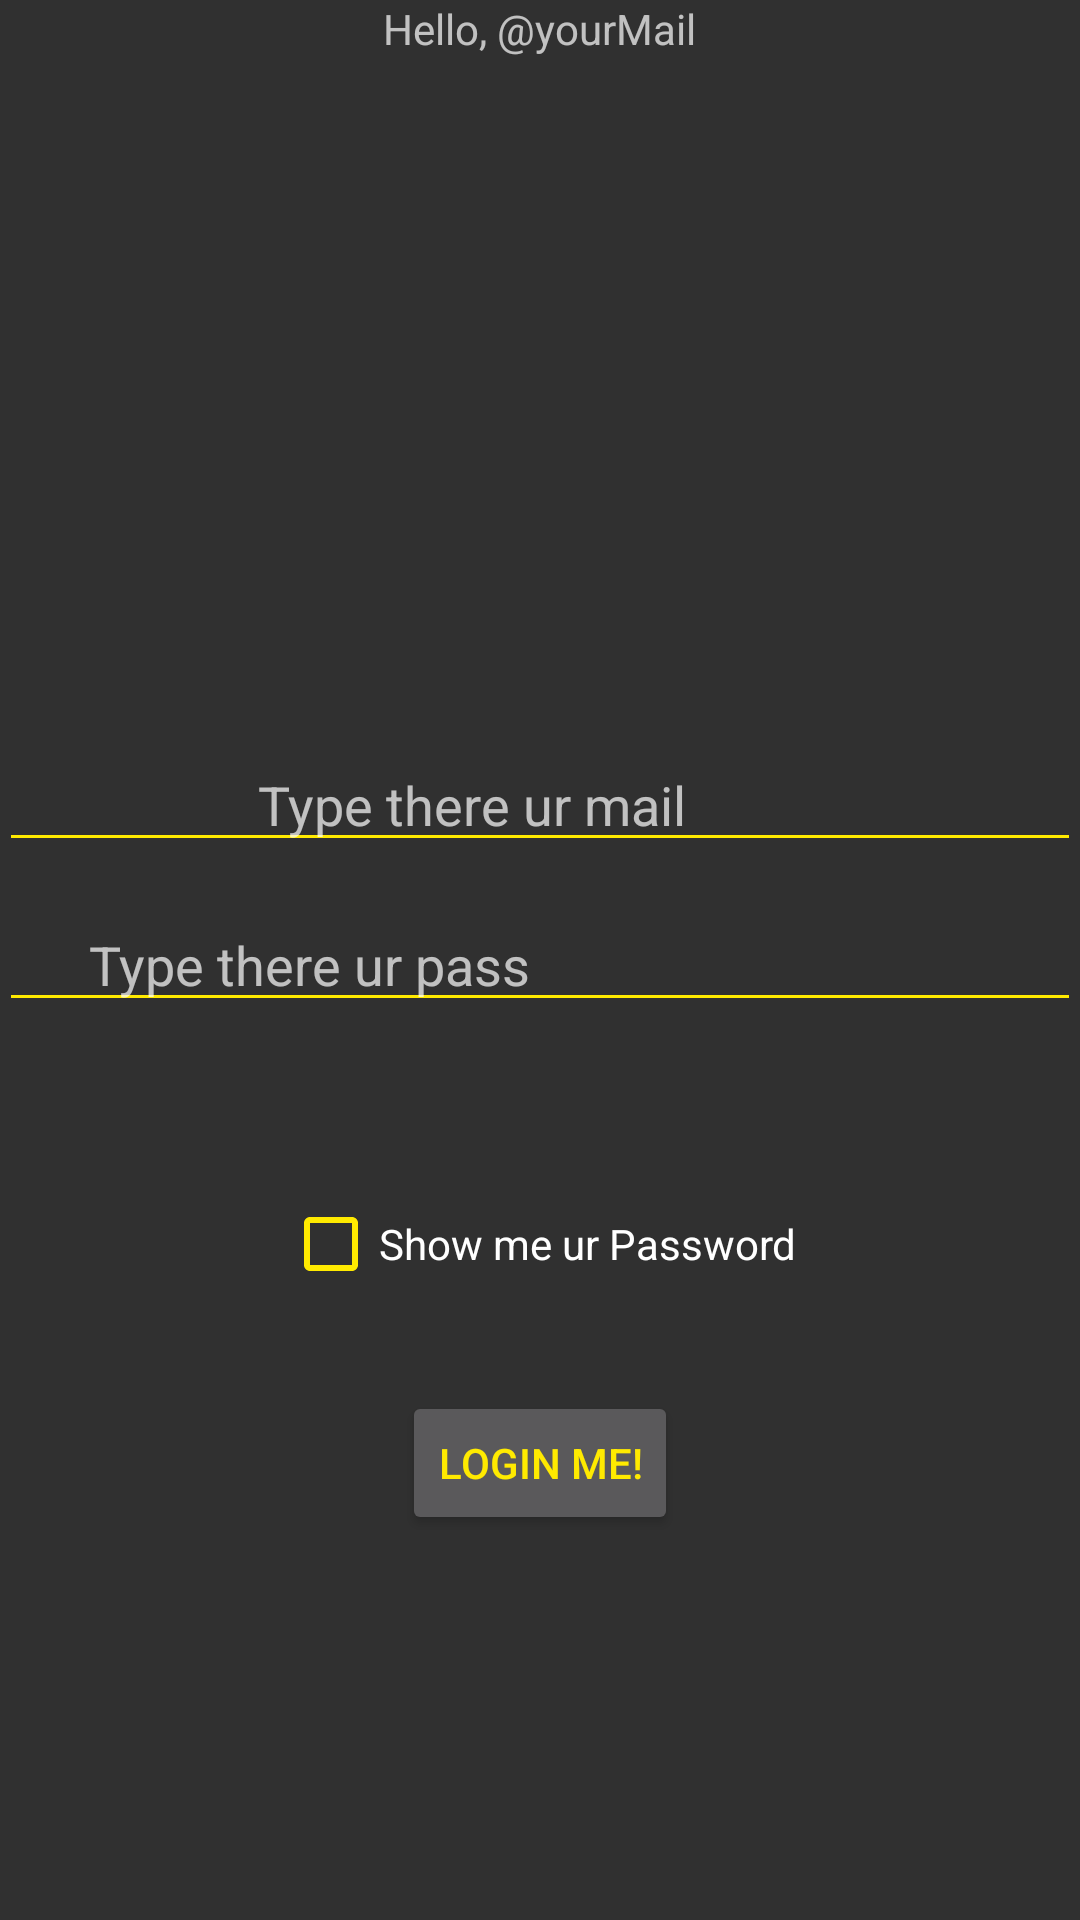

Reconstruct the res/layout file that produces this screen, plus the resources it refers to.
<!-- AndroidManifest.xml: application theme AppTheme -->
<!-- res/layout/activity_main.xml -->
<?xml version="1.0" encoding="utf-8"?>
<RelativeLayout xmlns:android="http://schemas.android.com/apk/res/android"
    xmlns:tools="http://schemas.android.com/tools"
    android:id="@+id/activity_main"
    android:layout_width="match_parent"
    android:layout_height="match_parent"
    android:paddingBottom="@dimen/activity_vertical_margin"
    android:paddingLeft="@dimen/activity_horizontal_margin"
    android:paddingRight="@dimen/activity_horizontal_margin"
    android:paddingTop="@dimen/activity_vertical_margin"
    tools:context="com.bulo4ka.example.firstauthapp.MainActivity">

    <TextView
        android:layout_width="wrap_content"
        android:layout_height="wrap_content"
        android:text="Hello, @yourMail"
        android:id="@+id/textView"
        android:layout_alignParentTop="true"
        android:layout_centerHorizontal="true" />

    <EditText
        android:layout_width="wrap_content"
        android:layout_height="wrap_content"
        android:inputType="textPassword"
        android:ems="10"
        android:id="@+id/yourPass"
        android:hint="      Type there ur pass"
        android:layout_centerVertical="true"
        android:layout_alignParentLeft="true"
        android:layout_alignParentStart="true"
        android:layout_alignParentRight="true"
        android:layout_alignParentEnd="true" />

    <CheckBox
        android:text="Show me ur Password"
        android:layout_width="wrap_content"
        android:layout_height="wrap_content"
        android:id="@+id/showMeUrPass"
        android:layout_marginTop="58dp"
        android:layout_below="@+id/yourPass"
        android:layout_centerHorizontal="true" />

    <Button
        android:text="Login me!"
        android:layout_width="wrap_content"
        android:layout_height="wrap_content"
        android:id="@+id/button2"
        android:layout_below="@+id/showMeUrPass"
        android:layout_centerHorizontal="true"
        android:layout_marginTop="33dp" />

    <EditText
        android:layout_width="wrap_content"
        android:layout_height="wrap_content"
        android:inputType="textEmailAddress"
        android:ems="10"
        android:layout_marginBottom="12dp"
        android:id="@+id/yourMail"
        android:singleLine="false"
        android:selectAllOnFocus="false"
        android:hint="                   Type there ur mail"
        android:layout_above="@+id/yourPass"
        android:layout_alignParentLeft="true"
        android:layout_alignParentStart="true"
        android:layout_alignParentRight="true"
        android:layout_alignParentEnd="true" />


</RelativeLayout>
<!-- resources referenced by this layout -->
<resources>
  <style name="AppTheme" parent="Theme.AppCompat.NoActionBar">
          
          <item name="colorPrimary">@color/colorAccent</item>
          <item name="colorPrimaryDark">@color/colorPrimaryDark</item>
          <item name="colorAccent">@color/colorAccent</item>
          <item name="android:colorForeground">@color/colorAccent</item>
          <item name="android:textColorPrimary">@color/black</item>
          <item name="android:textColorSecondary">@color/colorAccent</item>
      </style>
  <color name="colorAccent">#ffea00</color>
  <color name="colorPrimaryDark">#303F9F</color>
  <color name="black">#000000</color>
</resources>
